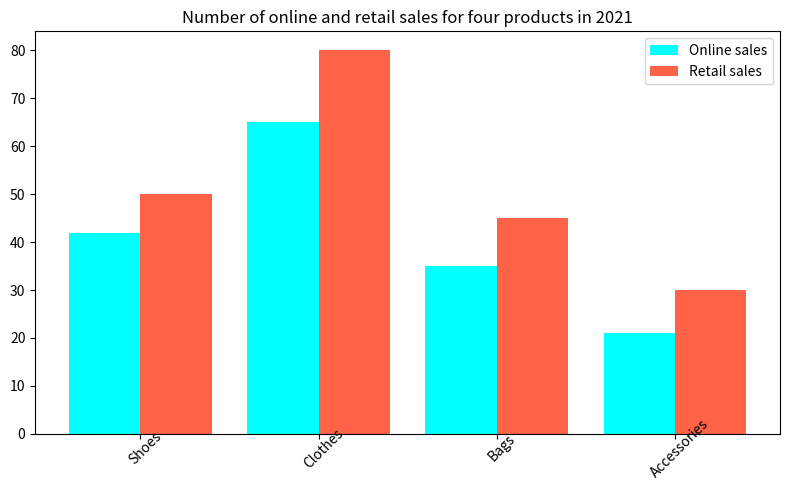

Generate this figure with matplotlib: (Note: this script raises an exception after producing the figure.)

import matplotlib.pyplot as plt
import numpy as np

product = ['Shoes','Clothes','Bags','Accessories']
online = [42, 65, 35, 21]
retail = [50, 80, 45, 30]

fig = plt.figure(figsize=(8,5))
ax = fig.add_subplot()

x = np.arange(len(product))
ax.bar(x-0.2, online, width=0.4, color='#00FFFF', label='Online sales')
ax.bar(x+0.2, retail, width=0.4, color='#FF6347', label='Retail sales')

ax.set_xticks(x)
ax.set_xticklabels(product, rotation=45, wrap=True)
ax.set_title('Number of online and retail sales for four products in 2021')
ax.legend(loc='best')
plt.tight_layout()

plt.savefig('bar chart/png/203.png')
plt.clf()
